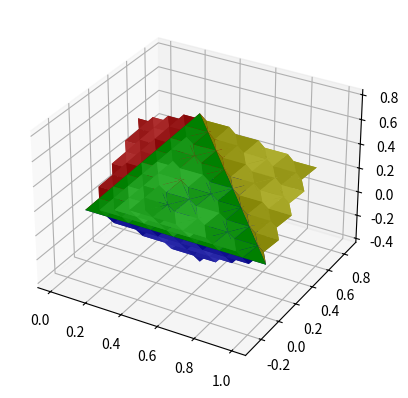

Write the Python code that produced this figure. (Note: this script raises an exception after producing the figure.)
'''
3D SNOWFLAKE
Работу выполнил студент Голев. А.С. 2022</br>
@author: goliksim 
 
'''

import numpy as np
import matplotlib.pyplot as plt
from mpl_toolkits.mplot3d.art3d import Poly3DCollection, Line3DCollection  # appropriate import to draw 3d polygons
import random


# lambda func to fix unreadable bug of numpy
vecProd = lambda a,b:np.cross(a,b)
    
#first type of generation new sides   
def createNewSideType1(side):
    a = (side[1]+side[0])/2
    b = (side[-1]+side[1])/2
    c = (side[-1]+ side[0])/2
    side_len = np.linalg.norm(a-b,2)
    newSide = [a,b,c]
    pivot = (b + (a+c))/3
    n = vecProd(pivot - newSide[0], newSide[-1]-pivot)
    d = pivot + n/np.linalg.norm(n,2)*side_len*np.sqrt(2/3)
    return np.array([[b,d,a],[b,c,d],[a,d,c]])

#second type of generation new sides
def createNewSideType2(side):
    pivot = (side[1]+side[0]+side[-1])/3
    a = (side[0]+pivot)/2
    b = (side[1]+pivot)/2
    c = (side[-1]+pivot)/2
    side_len = np.linalg.norm(a-b,2)
    newSide = [a,b,c]
    n = vecProd(pivot - b, a-pivot)
    d = pivot + n/np.linalg.norm(n,2)*side_len*np.sqrt(2/3)
    return np.array([[b,d,a],[b,c,d],[a,d,c]])
    
#replace the side with 3 side and hole 
def sideWithHole(side):
    a = (side[1]+side[0])/2
    b = (side[-1]+side[1])/2
    c = (side[-1]+ side[0])/2
    return np.array([[side[0],a,c],[side[1],b,a],[side[-1],c,b]])

#disable matplotlib axis
def disableAxis(ax):
    # убираем фон шкалы
    ax.w_xaxis.set_pane_color((0.56, 1, 0.62, 1.0))
    ax.w_yaxis.set_pane_color((0.56, 1, 0.62, 1.0))
    ax.w_zaxis.set_pane_color((0.56, 1, 0.62, 1.0))

    # убираем шкалу
    ax.w_xaxis.line.set_color((0.56, 1, 0.62, 1.0))
    ax.w_yaxis.line.set_color((0.56, 1, 0.62, 1.0))
    ax.w_zaxis.line.set_color((0.56, 1, 0.62, 1.0))

    # убираем линии
    ax.set_xticks([]) 
    ax.set_yticks([]) 
    ax.set_zticks([])

#func to first type of generation
def recurseFuncType1(data,color, iter, randomBool):
    
    if (iter<=0): return data, color
    result = np.empty(shape=(0,3,3))
    colorResult = np.empty(shape=(0,3))
    for side, color in zip(data,color):
        if ((random.getrandbits(1)==1) & (randomBool)):
            result = np.concatenate([result, [side]], axis=0)
            colorResult = np.concatenate([colorResult, [color]], axis=0)
        else:
            newSides = sideWithHole(side)      #TYPE1
            newSides = np.concatenate([newSides, createNewSideType1(side)], axis=0)
            newColors = np.repeat([color],3, axis=0)   #TYPE1
            newColors = np.concatenate([newColors, np.repeat(np.array([color])+0.03*iter,3, axis=0)], axis=0)
            a, b = recurseFuncType1(newSides,newColors,iter-1,randomBool)
            result = np.concatenate([result, a], axis=0)
            colorResult  = np.concatenate([colorResult, b], axis=0)
    return result, colorResult

#func to second type of generation
def recurseFuncType2(data,color, iter, randomBool):
    
    if (iter<=0): return data, color
    result = np.empty(shape=(0,3,3))
    colorResult = np.empty(shape=(0,3))
    for side, color in zip(data,color):
        if ((random.getrandbits(1)==1) & (randomBool)):
            result = np.concatenate([result, [side]], axis=0)
            colorResult = np.concatenate([colorResult, [color]], axis=0)
        else:
            newSides = np.array([side])         #TYPE2    
            newSides = np.concatenate([newSides, createNewSideType2(side)], axis=0)
            newColors = np.array([color])               #TYPE2
            newColors = np.concatenate([newColors, np.repeat(np.array([color])+0.03*iter,3, axis=0)], axis=0)
            a, b = recurseFuncType2(newSides,newColors,iter-1,randomBool)
            result = np.concatenate([result, a], axis=0)
            colorResult  = np.concatenate([colorResult, b], axis=0)
    return result, colorResult

# work only with random color (i just didnt want to write code for color)
def cycleFunc(data,iter,randomBool):
    for iter in range(iter):
        newSides = np.empty(shape=(0,3,3))
        for side in data:
            if ((random.getrandbits(1)==1) & (randomBool)):
                newSides = np.concatenate([newSides, [side]], axis=0)
            else:
                newSides = np.concatenate([newSides, sideWithHole(side)], axis=0)
                newSides = np.concatenate([newSides, createNewSideType1(side)], axis=0)
        data = newSides
    return data


# main snowflake func
def showSnowflake(iter, randomBool):
    fig = plt.figure()
    ax = fig.add_subplot(111, projection='3d')

    # creating first figure
    a = np.array([0, 0, 0])
    b = np.array([0.5, np.sqrt(3)/2, 0])
    c = np.array([1, 0, 0])
    h = np.array([0.5,np.sqrt(3)/2/3,np.sqrt(2/3)])

    data=np.array([[a,b,c], [a,c,h],[a,h,b],[b,h,c]])
    color = np.array([[0,0,0.5], [0,0.5,0],[0.5,0,0],[0.5,0.5,0]])

    #starting recurse
    data, color = recurseFuncType1(data,color,iter,randomBool)
    #data, color = recurseFuncType2(data,color,iter,randomBool)
    #data = data = cycleFunc(data,iter,randomBool)

    #plot
    ax.add_collection3d(Poly3DCollection(data, facecolors=color, linewidths=0, alpha=1))
    disableAxis(ax)
    ax.patch.set_facecolor('xkcd:mint green')
    fig.patch.set_facecolor('xkcd:mint green')
    fig.savefig(f'3dSnowFlake1_{iter}',dpi = 200)
    #plt.show()
    
if __name__ == "__main__":
    showSnowflake(3,False)  #calling func, there 3 - number of iteration, False - disable random mode
